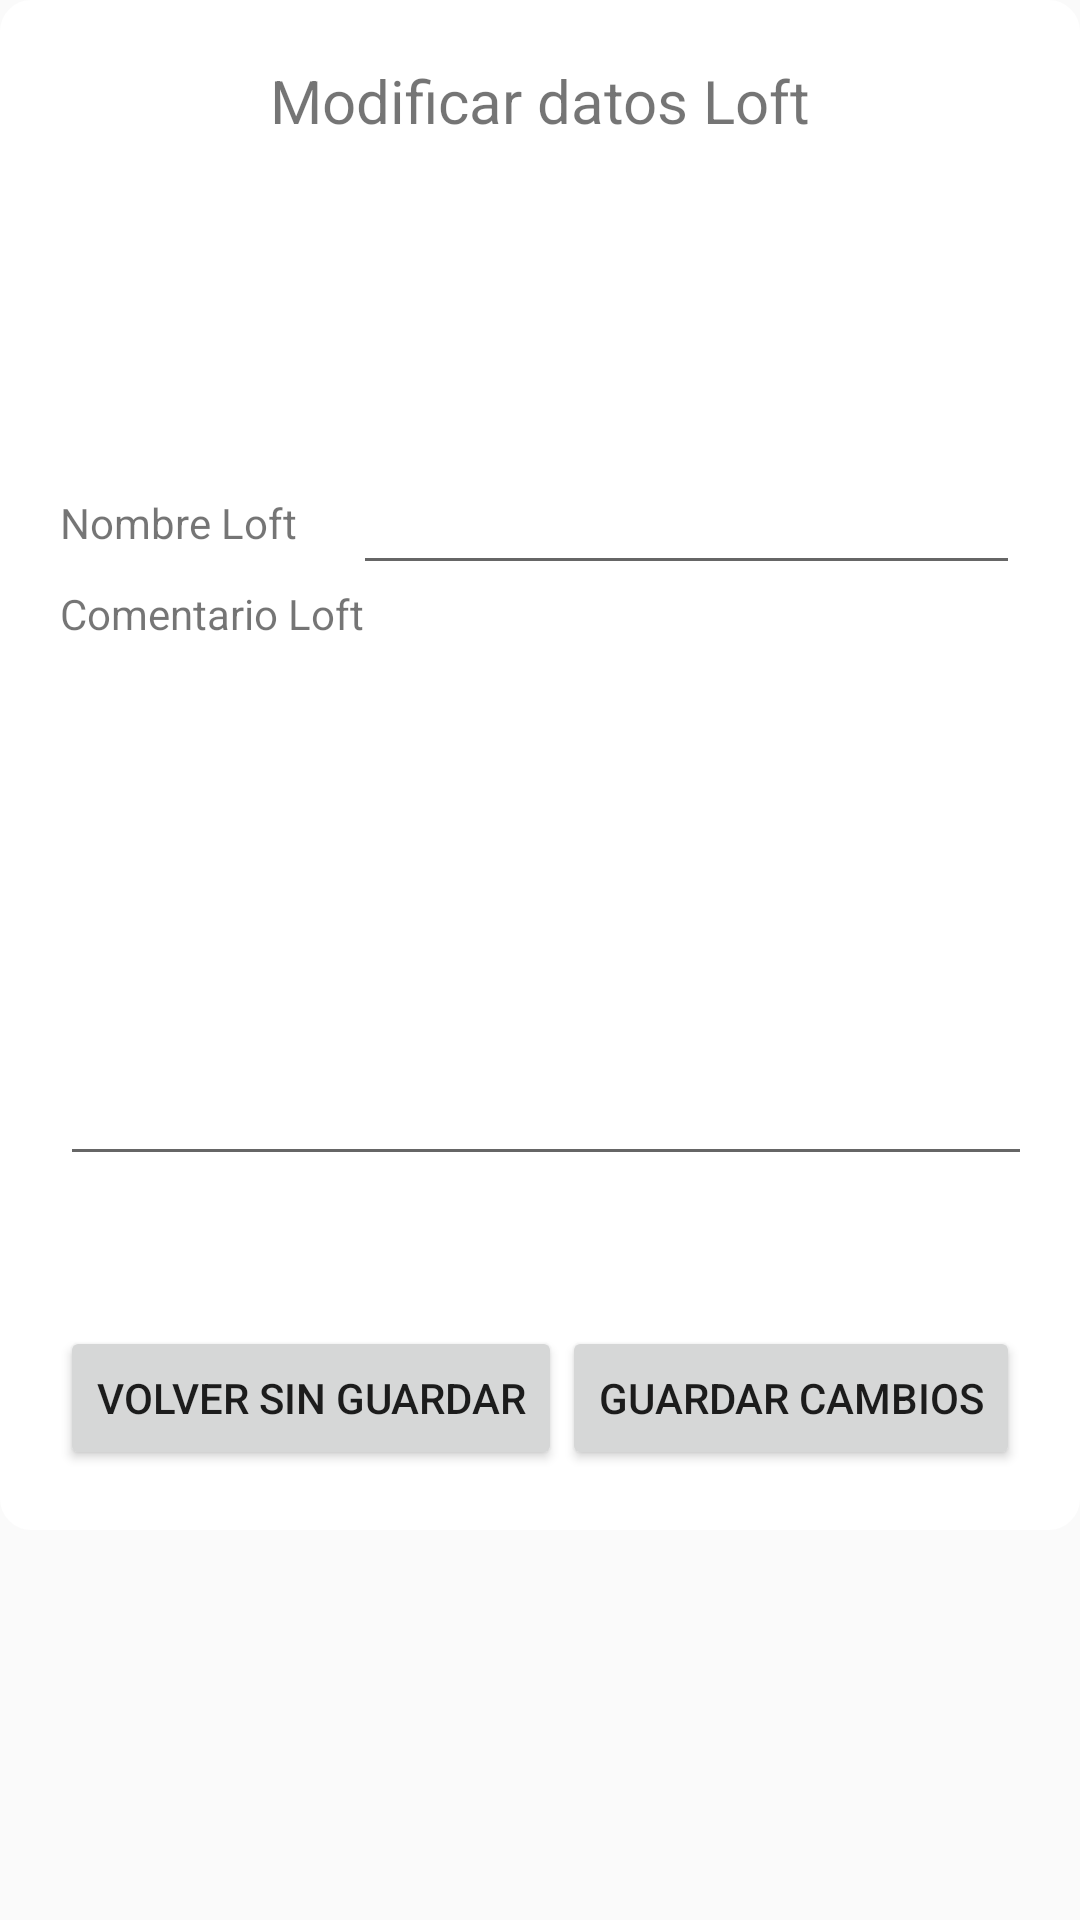

Reconstruct the res/layout file that produces this screen, plus the resources it refers to.
<!-- AndroidManifest.xml: application theme Theme.AppCompat.Light.NoActionBar -->
<!-- res/layout/vista_editar_loft.xml -->
<?xml version="1.0" encoding="utf-8"?>
<androidx.constraintlayout.widget.ConstraintLayout xmlns:android="http://schemas.android.com/apk/res/android"
    xmlns:app="http://schemas.android.com/apk/res-auto"
    xmlns:tools="http://schemas.android.com/tools"
    android:layout_width="match_parent"
    android:layout_height="match_parent"
    tools:context=".editar_loft">

    <LinearLayout
        android:id="@+id/linearAgregarLoft"
        android:layout_width="match_parent"
        android:layout_height="wrap_content"
        android:background="@drawable/estilo_bordes"
        android:backgroundTint="@color/white"
        android:orientation="vertical"
        android:paddingTop="100sp"
        android:paddingBottom="100sp"
        android:padding="20sp"
        tools:ignore="MissingConstraints">

        <TextView
            android:id="@+id/textView17"
            android:layout_width="match_parent"
            android:layout_height="wrap_content"
            android:text="Modificar datos Loft"
            android:textAlignment="center"
            android:textSize="20sp" />

        <LinearLayout
            android:layout_width="wrap_content"
            android:layout_height="wrap_content"
            android:orientation="horizontal"
            android:paddingTop="100dp">

            <TextView
                android:id="@+id/viewNombreCliente"
                android:layout_width="101dp"
                android:layout_height="wrap_content"
                android:layout_weight="1"
                android:text="Nombre Loft" />

            <EditText
                android:id="@+id/edtNombreLoftEditar"
                android:layout_width="226dp"
                android:layout_height="wrap_content"
                android:layout_weight="1"
                android:ems="10"
                android:inputType="textPersonName"
                android:minHeight="48dp" />
        </LinearLayout>

        <LinearLayout
            android:layout_width="wrap_content"
            android:layout_height="197dp"
            android:orientation="vertical">

            <TextView
                android:id="@+id/viewComentario"
                android:layout_width="wrap_content"
                android:layout_height="@dimen/cardview_compat_inset_shadow"
                android:layout_weight="1"
                android:text="Comentario Loft" />

            <EditText
                android:id="@+id/edtComentarioLoftEditar"
                android:layout_width="330dp"
                android:layout_height="116dp"
                android:layout_weight="1"
                android:ems="10"
                android:inputType="textPersonName" />

        </LinearLayout>

        <LinearLayout
            android:layout_width="match_parent"
            android:layout_height="match_parent"
            android:orientation="horizontal"
            android:paddingTop="50dp">

            <Button
                android:id="@+id/btnVolver"
                android:layout_width="wrap_content"
                android:layout_height="wrap_content"
                android:layout_weight="1"
                android:text="Volver sin guardar" />

            <Button
                android:id="@+id/btnRegis"
                android:layout_width="wrap_content"
                android:layout_height="wrap_content"
                android:layout_weight="1"
                android:text="Guardar cambios" />
        </LinearLayout>
    </LinearLayout>
</androidx.constraintlayout.widget.ConstraintLayout>
<!-- resources referenced by this layout -->
<resources>
  <!-- drawable estilo_bordes (drawable) -->
  <?xml version="1.0" encoding="utf-8"?>
  <shape xmlns:android="http://schemas.android.com/apk/res/android" android:shape="rectangle">
  <stroke android:width="1sp"
      android:color="@color/design_default_color_primary"></stroke>
  
      <padding
          android:bottom="10sp"
          android:left="10sp"
          android:right="10sp"
          android:top="10sp"></padding>
  
      <corners android:radius="10dp"></corners>
  </shape>
  <!-- not gathered from this repository: default colours our renderer supplied (Android Studio template values) -->
  <color name="white">#FFFFFFFF</color>
</resources>
